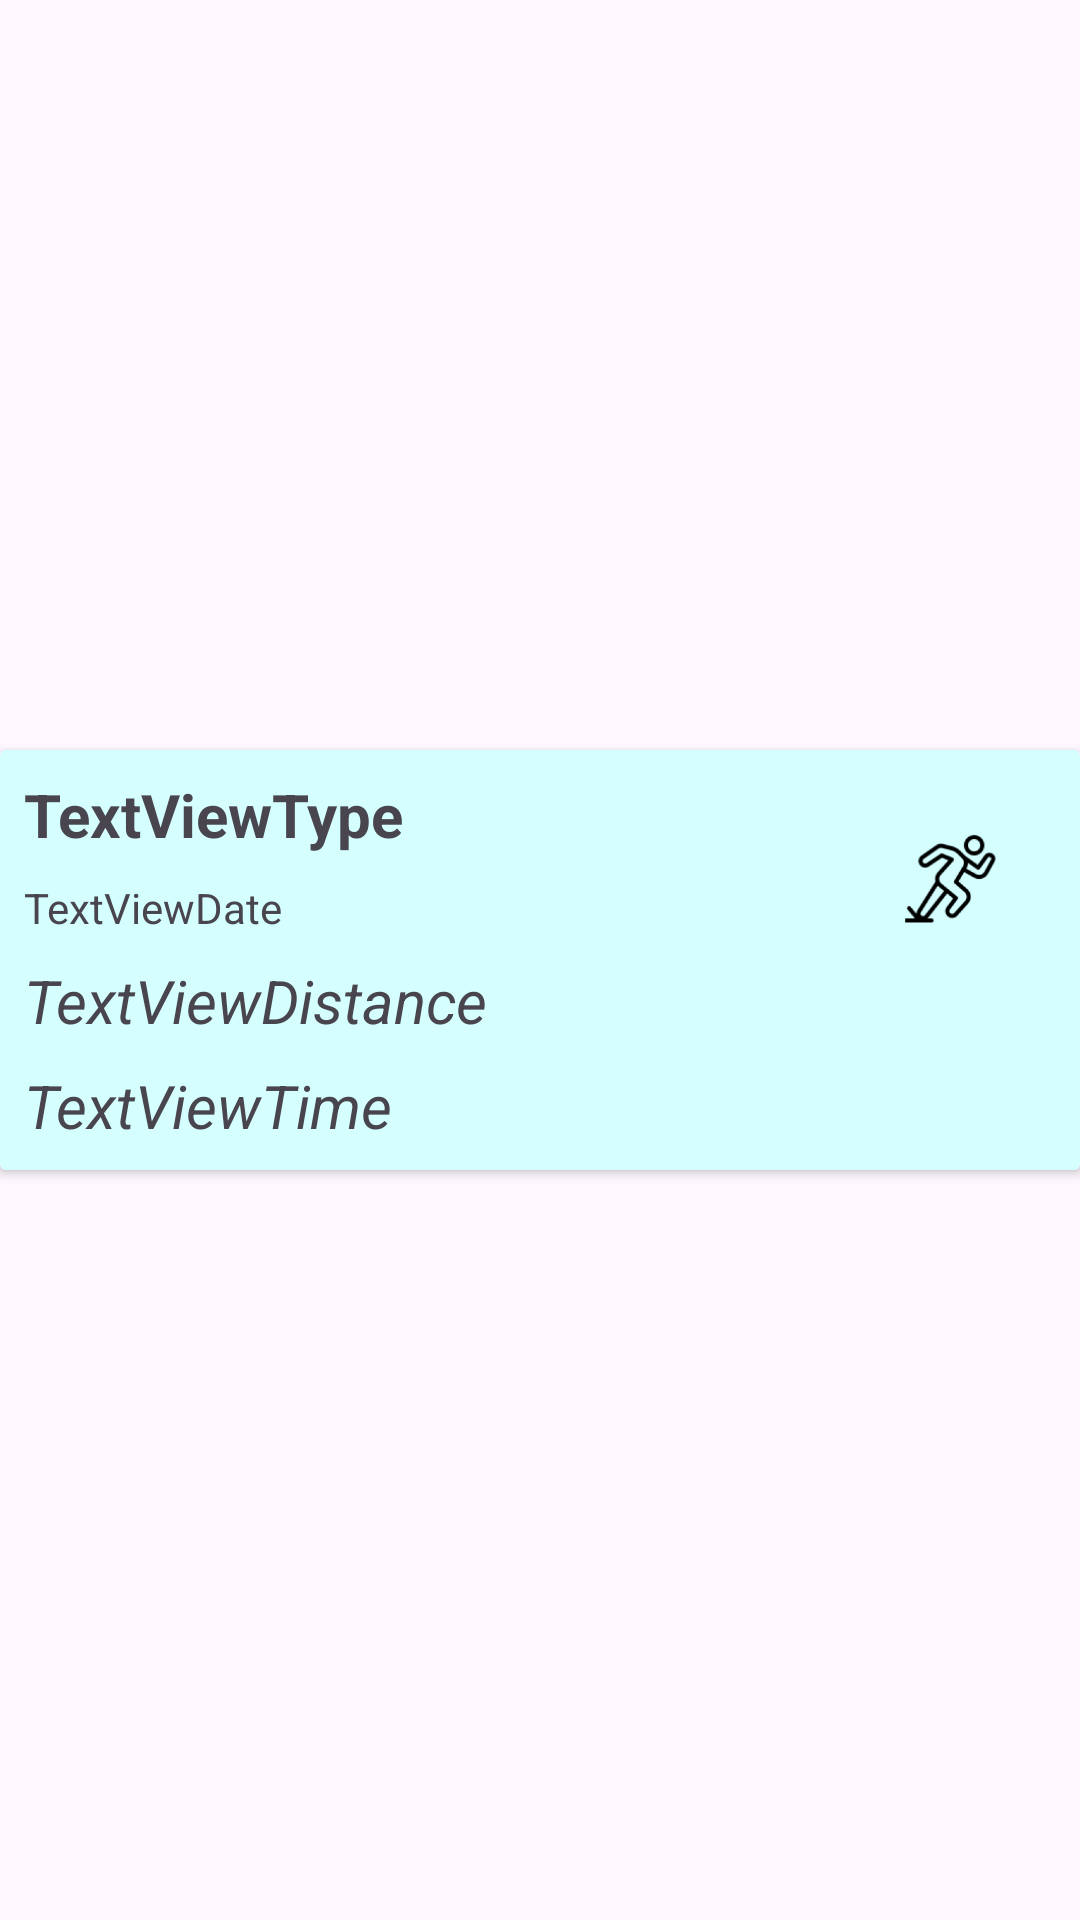

The Android layout XML behind this screen, and the referenced resources:
<!-- AndroidManifest.xml: application theme Theme.FitChallenge -->
<!-- res/layout/recycler_cardio_item.xml -->
<?xml version="1.0" encoding="utf-8"?>
<androidx.constraintlayout.widget.ConstraintLayout xmlns:android="http://schemas.android.com/apk/res/android"
    xmlns:app="http://schemas.android.com/apk/res-auto"
    xmlns:tools="http://schemas.android.com/tools"
    android:layout_width="match_parent"
    android:layout_height="wrap_content">

    <androidx.cardview.widget.CardView
        android:layout_width="match_parent"
        android:layout_height="wrap_content"
        app:layout_constraintBottom_toBottomOf="parent"
        app:layout_constraintEnd_toEndOf="parent"
        app:layout_constraintStart_toStartOf="parent"
        app:layout_constraintTop_toTopOf="parent">

        <androidx.constraintlayout.widget.ConstraintLayout
            android:layout_width="match_parent"
            android:layout_height="wrap_content"
            android:background="#D5FFFF">

            <TextView
                android:id="@+id/textViewTypeWorkout"
                android:layout_width="wrap_content"
                android:layout_height="wrap_content"
                android:layout_marginStart="8dp"
                android:layout_marginTop="8dp"
                android:text="TextViewType"
                android:textSize="20sp"
                android:textStyle="bold"
                app:layout_constraintStart_toStartOf="parent"
                app:layout_constraintTop_toTopOf="parent" />

            <TextView
                android:id="@+id/textViewDateTimeWorkout"
                android:layout_width="wrap_content"
                android:layout_height="wrap_content"
                android:layout_marginStart="8dp"
                android:layout_marginTop="8dp"
                android:text="TextViewDate"
                app:layout_constraintStart_toStartOf="parent"
                app:layout_constraintTop_toBottomOf="@+id/textViewTypeWorkout" />

            <ImageView
                android:id="@+id/imageView"
                android:layout_width="71dp"
                android:layout_height="69dp"
                android:layout_marginTop="8dp"
                android:layout_marginEnd="8dp"
                app:layout_constraintEnd_toEndOf="parent"
                app:layout_constraintTop_toTopOf="parent"
                app:srcCompat="@mipmap/running_icon_foreground" />

            <TextView
                android:id="@+id/textViewExerciseName"
                android:layout_width="wrap_content"
                android:layout_height="wrap_content"
                android:layout_marginStart="8dp"
                android:layout_marginTop="8dp"
                android:text="TextViewDistance"
                android:textSize="20sp"
                android:textStyle="italic"
                app:layout_constraintStart_toStartOf="parent"
                app:layout_constraintTop_toBottomOf="@+id/textViewDateTimeWorkout" />

            <TextView
                android:id="@+id/textViewReps"
                android:layout_width="wrap_content"
                android:layout_height="wrap_content"
                android:layout_marginStart="8dp"
                android:layout_marginTop="8dp"
                android:layout_marginBottom="8dp"
                android:text="TextViewTime"
                android:textSize="20sp"
                android:textStyle="italic"
                app:layout_constraintBottom_toBottomOf="parent"
                app:layout_constraintStart_toStartOf="parent"
                app:layout_constraintTop_toBottomOf="@+id/textViewExerciseName" />

        </androidx.constraintlayout.widget.ConstraintLayout>

    </androidx.cardview.widget.CardView>
</androidx.constraintlayout.widget.ConstraintLayout>
<!-- resources referenced by this layout -->
<resources>
  <!-- mipmap running_icon_foreground: webp bitmap (mipmap-hdpi, 2154 bytes) -->
  <style name="Theme.FitChallenge" parent="Base.Theme.FitChallenge" />
  <style name="Base.Theme.FitChallenge" parent="Theme.Material3.DayNight.NoActionBar">
          
          
      </style>
</resources>
